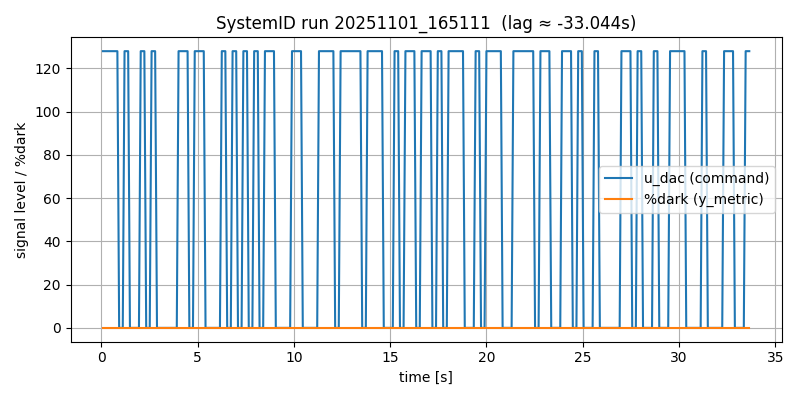

The table this chart was drawn from, first rows:
# timestamp: 20251101_165111
# cam_device: /dev/video0
# res: 2560x720
# exposure_ms: 8.0
# gain: 10
# stimulus: rand_telegraph
# low: 0
# high: 128
# hold_frames: 3
# test_light: HS22
# duration_s: 12.0
# dark_thresh: 75
# notes: door closed, lab lights on, ~1m distance
frame_idx, t_s, dt_s, u_dac, stim_bit, y_metric, y_mean, y_std, y_p10, y_p90, sat_lo_pct, sat_hi_pct, frame_drop
0, 0.09141, 0.0, 128, 1, 0.0, 86.71, 4.679, 84.0, 90.0, 0.0, 0.0, 0
1, 0.1837, 0.09224, 128, 1, 0.0, 106.3, 25.66, 86.0, 136.0, 0.0, 0.0, 0
2, 0.2793, 0.09566, 128, 1, 0.0, 106.3, 25.64, 86.0, 136.0, 0.0, 0.0, 0
3, 0.3714, 0.09204, 128, 1, 0.0, 106.3, 25.65, 86.0, 136.0, 0.0, 0.0, 0
4, 0.4634, 0.09204, 128, 1, 0.0, 106.3, 25.65, 86.0, 136.0, 0.0, 0.0, 0
5, 0.5593, 0.09595, 128, 1, 0.0, 106.3, 25.65, 86.0, 136.0, 0.0, 0.0, 0
6, 0.6514, 0.09201, 128, 1, 0.0, 106.3, 25.64, 86.0, 136.0, 0.0, 0.0, 0
7, 0.7434, 0.09205, 128, 1, 0.0, 106.3, 25.64, 86.0, 136.0, 0.0, 0.0, 0
8, 0.8394, 0.09598, 128, 1, 0.0, 106.3, 25.65, 86.0, 136.0, 0.0, 0.0, 0
9, 0.9314, 0.092, 0, -1, 0.0, 106.3, 25.65, 86.0, 136.0, 0.0, 0.0, 0
10, 1.027, 0.09596, 0, -1, 0.0, 105.8, 25.35, 86.0, 134.0, 0.0, 0.0, 0
11, 1.119, 0.09203, 0, -1, 0.0, 86.57, 4.676, 84.0, 89.0, 0.0, 0.0, 0
12, 1.211, 0.09203, 128, 1, 0.0, 86.57, 4.68, 84.0, 89.0, 0.0, 0.0, 0
13, 1.307, 0.09599, 128, 1, 0.0, 86.72, 4.7, 84.0, 90.0, 0.0, 0.0, 0
14, 1.399, 0.09198, 128, 1, 0.0, 106.3, 25.64, 86.0, 136.0, 0.0, 0.0, 0
15, 1.491, 0.09205, 0, -1, 0.0, 106.3, 25.65, 86.0, 136.0, 0.0, 0.0, 0
16, 1.587, 0.09595, 0, -1, 0.0, 105.7, 25.29, 86.0, 134.0, 0.0, 0.0, 0
17, 1.679, 0.09206, 0, -1, 0.0, 86.58, 4.689, 84.0, 89.0, 0.0, 0.0, 0
18, 1.771, 0.09204, 0, -1, 0.0, 86.57, 4.684, 84.0, 89.0, 0.0, 0.0, 0
19, 1.867, 0.09595, 0, -1, 0.0, 86.57, 4.69, 84.0, 89.0, 0.0, 0.0, 0
20, 1.959, 0.09202, 0, -1, 0.0, 86.57, 4.68, 84.0, 89.0, 0.0, 0.0, 0
21, 2.051, 0.09203, 128, 1, 0.0, 86.58, 4.688, 84.0, 89.0, 0.0, 0.0, 0
22, 2.147, 0.09596, 128, 1, 0.0, 86.73, 4.707, 84.0, 90.0, 0.0, 0.0, 0
23, 2.239, 0.09204, 128, 1, 0.0, 106.3, 25.65, 86.0, 136.0, 0.0, 0.0, 0
24, 2.335, 0.09596, 0, -1, 0.0, 106.3, 25.65, 86.0, 136.0, 0.0, 0.0, 0
25, 2.427, 0.09201, 0, -1, 0.0, 106.1, 25.52, 86.0, 135.0, 0.0, 0.0, 0
26, 2.52, 0.09205, 0, -1, 0.0, 86.58, 4.684, 84.0, 89.0, 0.0, 0.0, 0
27, 2.615, 0.09594, 128, 1, 0.0, 86.57, 4.685, 84.0, 89.0, 0.0, 0.0, 0
28, 2.708, 0.09206, 128, 1, 0.0, 86.71, 4.701, 84.0, 90.0, 0.0, 0.0, 0
29, 2.8, 0.09199, 128, 1, 0.0, 106.3, 25.65, 86.0, 136.0, 0.0, 0.0, 0
30, 2.895, 0.09598, 0, -1, 0.0, 106.3, 25.64, 86.0, 136.0, 0.0, 0.0, 0
31, 2.987, 0.09201, 0, -1, 0.0, 106, 25.5, 86.0, 135.0, 0.0, 0.0, 0
32, 3.08, 0.09204, 0, -1, 0.0, 86.58, 4.689, 84.0, 89.0, 0.0, 0.0, 0
33, 3.175, 0.09597, 0, -1, 0.0, 86.58, 4.688, 84.0, 89.0, 0.0, 0.0, 0
34, 3.268, 0.09201, 0, -1, 0.0, 86.58, 4.694, 84.0, 89.0, 0.0, 0.0, 0
35, 3.363, 0.09597, 0, -1, 0.0, 86.58, 4.691, 84.0, 89.0, 0.0, 0.0, 0
36, 3.456, 0.09204, 0, -1, 0.0, 86.58, 4.698, 84.0, 89.0, 0.0, 0.0, 0
37, 3.548, 0.09204, 0, -1, 0.0, 86.58, 4.691, 84.0, 89.0, 0.0, 0.0, 0
38, 3.644, 0.09595, 0, -1, 0.0, 86.58, 4.7, 84.0, 89.0, 0.0, 0.0, 0
39, 3.736, 0.09201, 0, -1, 0.0, 86.58, 4.689, 84.0, 89.0, 0.0, 0.0, 0
40, 3.828, 0.09204, 0, -1, 0.0, 86.58, 4.697, 84.0, 89.0, 0.0, 0.0, 0
41, 3.924, 0.09596, 0, -1, 0.0, 86.58, 4.701, 84.0, 89.0, 0.0, 0.0, 0
42, 4.016, 0.09201, 128, 1, 0.0, 86.59, 4.704, 84.0, 89.0, 0.0, 0.0, 0
43, 4.108, 0.09205, 128, 1, 0.0, 86.73, 4.719, 84.0, 90.0, 0.0, 0.0, 0
44, 4.204, 0.09596, 128, 1, 0.0, 106.3, 25.65, 86.0, 136.0, 0.0, 0.0, 0
45, 4.296, 0.09202, 128, 1, 0.0, 106.3, 25.65, 86.0, 136.0, 0.0, 0.0, 0
46, 4.392, 0.09598, 128, 1, 0.0, 106.3, 25.66, 86.0, 136.0, 0.0, 0.0, 0
... 313 more rows
